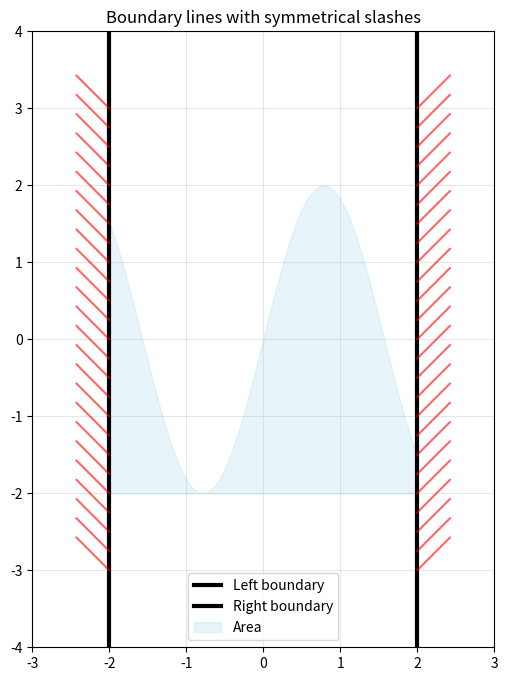

This figure's Python source:
import matplotlib.pyplot as plt
import numpy as np

fig, ax = plt.subplots(figsize=(10, 8))

# 两条主竖线
left_line = -2
right_line = 2
ax.axvline(x=left_line, color='black', linewidth=3, label='Left boundary')
ax.axvline(x=right_line, color='black', linewidth=3, label='Right boundary')

# 在两条竖线之间填充内容
x_fill = np.linspace(left_line, right_line, 100)
y_fill = np.sin(x_fill * 2) * 2
ax.fill_between(x_fill, -2, y_fill, alpha=0.2, color='skyblue', label='Area')

# 在边界上添加对称的斜线
num_slashes = 25
y_positions = np.linspace(-3, 3, num_slashes)

for y in y_positions:
    # 左边界斜线（向左）
    length = 0.6
    angle = 135  # 指向左下方
    
    # 左边界
    x_start = left_line
    y_start = y
    x_end = x_start + length * np.cos(np.radians(angle))
    y_end = y_start + length * np.sin(np.radians(angle))
    ax.plot([x_start, x_end], [y_start, y_end], 'r-', linewidth=1.5, alpha=0.6)
    
    # 右边界斜线（向右）
    angle = 45  # 指向右下方
    
    x_start = right_line
    y_start = y
    x_end = x_start + length * np.cos(np.radians(angle))
    y_end = y_start + length * np.sin(np.radians(angle))
    ax.plot([x_start, x_end], [y_start, y_end], 'r-', linewidth=1.5, alpha=0.6)

ax.set_xlim(-3, 3)
ax.set_ylim(-4, 4)
ax.set_aspect('equal')
ax.set_title('Boundary lines with symmetrical slashes')
ax.legend()
ax.grid(True, alpha=0.3)
plt.show()
